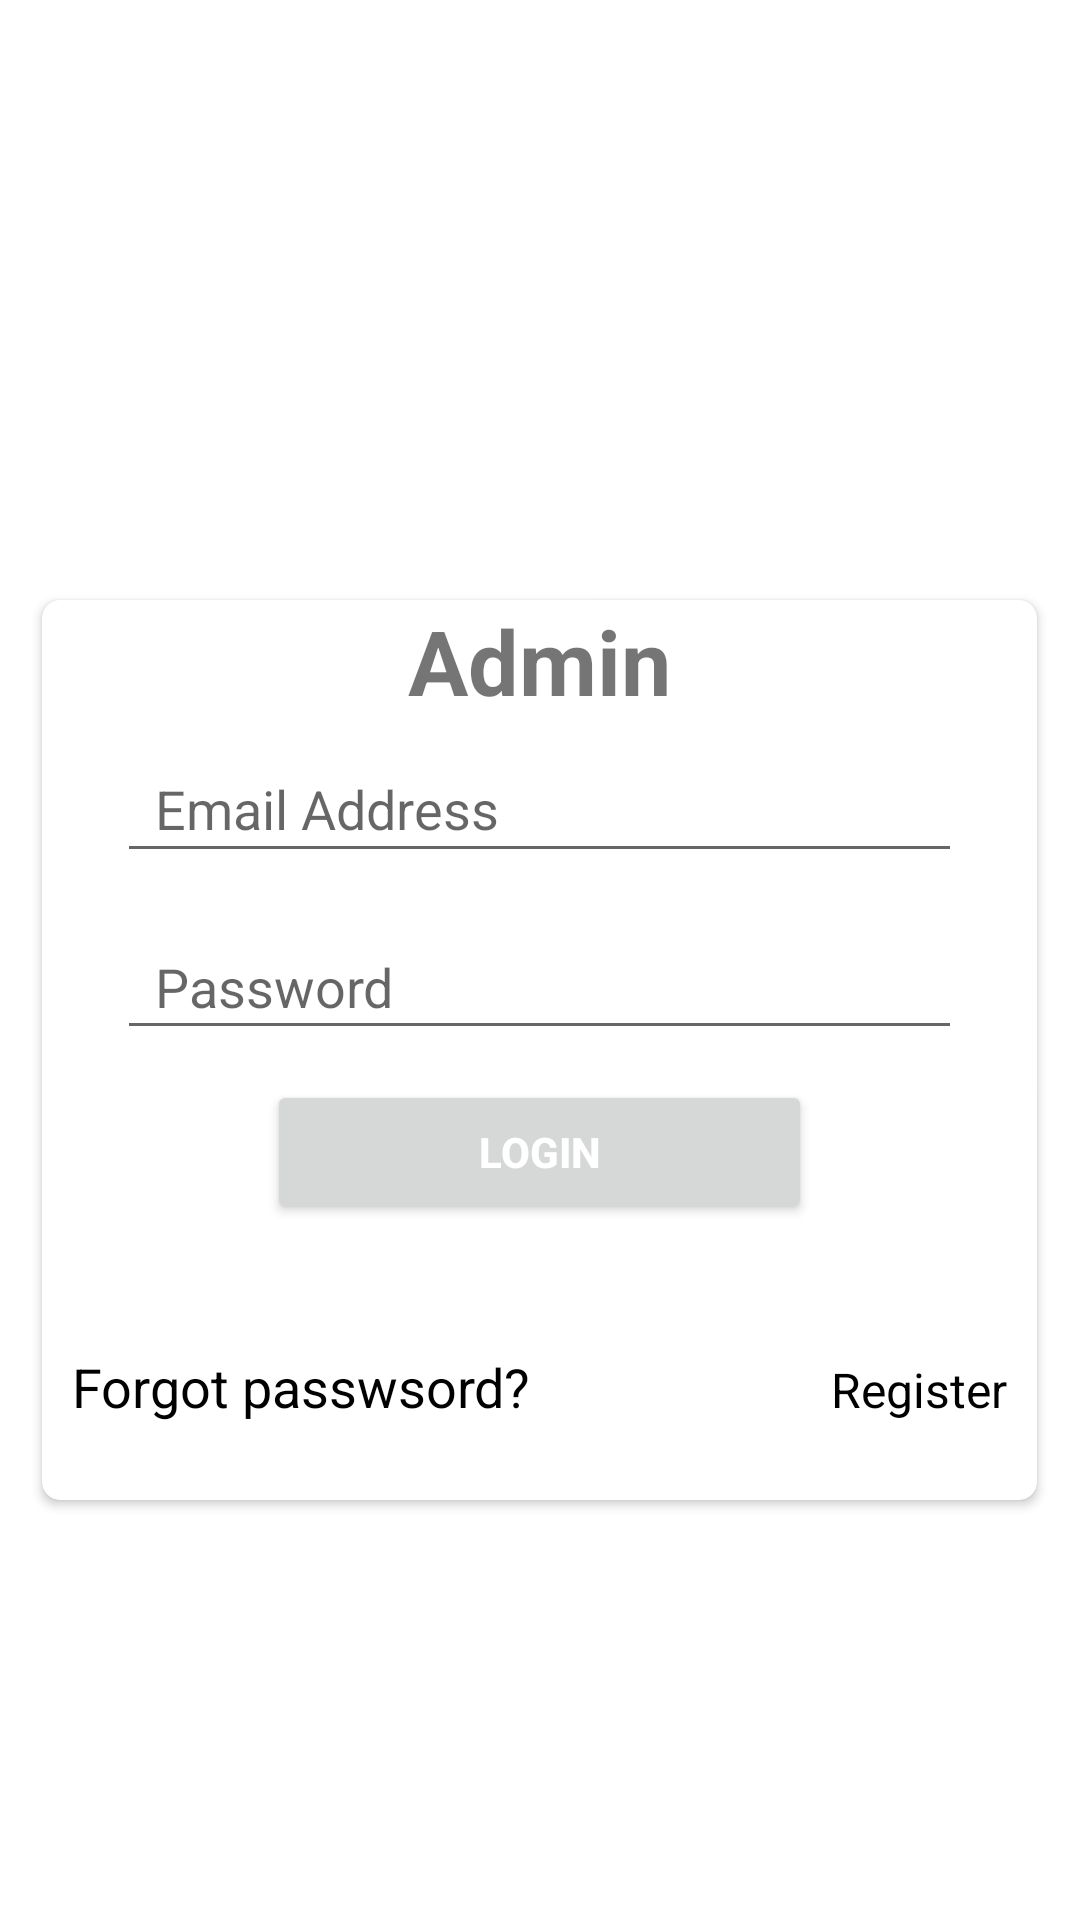

Here is an Android app screen rendered from its layout file. Give the layout XML and the strings, colors and styles it references.
<!-- AndroidManifest.xml: application theme Theme.ProductsDetails -->
<!-- res/layout/activity_main.xml -->
<?xml version="1.0" encoding="utf-8"?>
<androidx.constraintlayout.widget.ConstraintLayout xmlns:android="http://schemas.android.com/apk/res/android"
    xmlns:app="http://schemas.android.com/apk/res-auto"
    xmlns:tools="http://schemas.android.com/tools"
    android:layout_width="match_parent"
    android:layout_height="match_parent"
    tools:context=".MainActivity">

    <LinearLayout
        android:id="@+id/linearLayout"
        android:layout_width="match_parent"
        android:layout_height="match_parent"
        android:orientation="vertical">



        <androidx.cardview.widget.CardView
            android:layout_marginTop="200dp"
            android:layout_gravity="center"
            android:layout_width="wrap_content"
            android:layout_height="300dp"
            android:elevation="6dp"
            app:cardCornerRadius="6dp">

            <TextView
                android:id="@+id/txt_admin"
                android:layout_width="wrap_content"
                android:layout_height="wrap_content"
                android:text="Admin"
                android:textStyle="bold"
                android:textSize="30sp"
                android:layout_gravity="center|top"/>


            <EditText
                android:id="@+id/txtAdminEmail"
                android:layout_width="match_parent"
                android:layout_height="46dp"
                android:layout_marginLeft="25dp"
                android:layout_marginTop="45dp"
                android:layout_marginRight="25dp"
                android:ems="10"
                android:hint="  Email Address"
                android:inputType="textPersonName" />

            <EditText
                android:id="@+id/txtAdminPassword"
                android:layout_width="match_parent"
                android:layout_height="45dp"
                android:layout_marginLeft="25dp"
                android:layout_marginTop="105dp"
                android:layout_marginRight="25dp"
                android:ems="10"
                android:hint="  Password"
                android:inputType="textPassword" />



            <Button
                android:id="@+id/btnAdminLogin"
                android:layout_width="match_parent"
                android:layout_height="wrap_content"
                android:layout_marginLeft="75dp"
                android:layout_marginTop="160dp"
                android:layout_marginRight="75dp"
                android:textStyle="bold"
                android:textColor="#fff"
                android:text="Login" />

            <LinearLayout
                android:id="@+id/linearLayout2"
                android:layout_width="wrap_content"
                android:layout_height="wrap_content"
                android:orientation="horizontal"
                android:layout_marginTop="250dp"
                >

                <TextView
                    android:id="@+id/admForgot"
                    android:layout_marginLeft="10dp"
                    android:layout_width="wrap_content"
                    android:layout_height="wrap_content"
                    android:text="Forgot passwsord?"
                    android:textColor="#000"
                    android:textSize="18sp" />

                <TextView
                    android:id="@+id/admRegister"
                    android:layout_marginLeft="100dp"
                    android:layout_marginRight="10dp"
                    android:layout_width="wrap_content"
                    android:layout_height="wrap_content"
                    android:text="Register"
                    android:textColor="#000"
                    android:textSize="16sp" />

            </LinearLayout>

        </androidx.cardview.widget.CardView>

    </LinearLayout>

    <ProgressBar
        android:id="@+id/admLogBar"
        style="?android:attr/progressBarStyleLarge"
        android:layout_width="wrap_content"
        android:layout_height="wrap_content"
        android:layout_marginBottom="30dp"
        android:visibility="gone"
        app:layout_constraintBottom_toBottomOf="@+id/linearLayout"
        app:layout_constraintEnd_toEndOf="parent"
        app:layout_constraintStart_toStartOf="parent"
        app:layout_constraintTop_toTopOf="parent" />

</androidx.constraintlayout.widget.ConstraintLayout>
<!-- resources referenced by this layout -->
<resources>
  <style name="Theme.ProductsDetails" parent="Theme.MaterialComponents.DayNight.DarkActionBar">
          
          <item name="colorPrimary">@color/purple_500</item>
          <item name="colorPrimaryVariant">@color/purple_700</item>
          <item name="colorOnPrimary">@color/white</item>
          
          <item name="colorSecondary">@color/teal_200</item>
          <item name="colorSecondaryVariant">@color/teal_700</item>
          <item name="colorOnSecondary">@color/black</item>
          
          <item name="android:statusBarColor" tools:targetApi="l">?attr/colorPrimaryVariant</item>
          
      </style>
  <!-- not gathered from this repository: default colours our renderer supplied (Android Studio template values) -->
  <color name="purple_500">#FF6200EE</color>
  <color name="purple_700">#FF3700B3</color>
  <color name="teal_200">#FF03DAC5</color>
  <color name="teal_700">#FF018786</color>
  <color name="black">#FF000000</color>
  <color name="white">#FFFFFFFF</color>
</resources>
